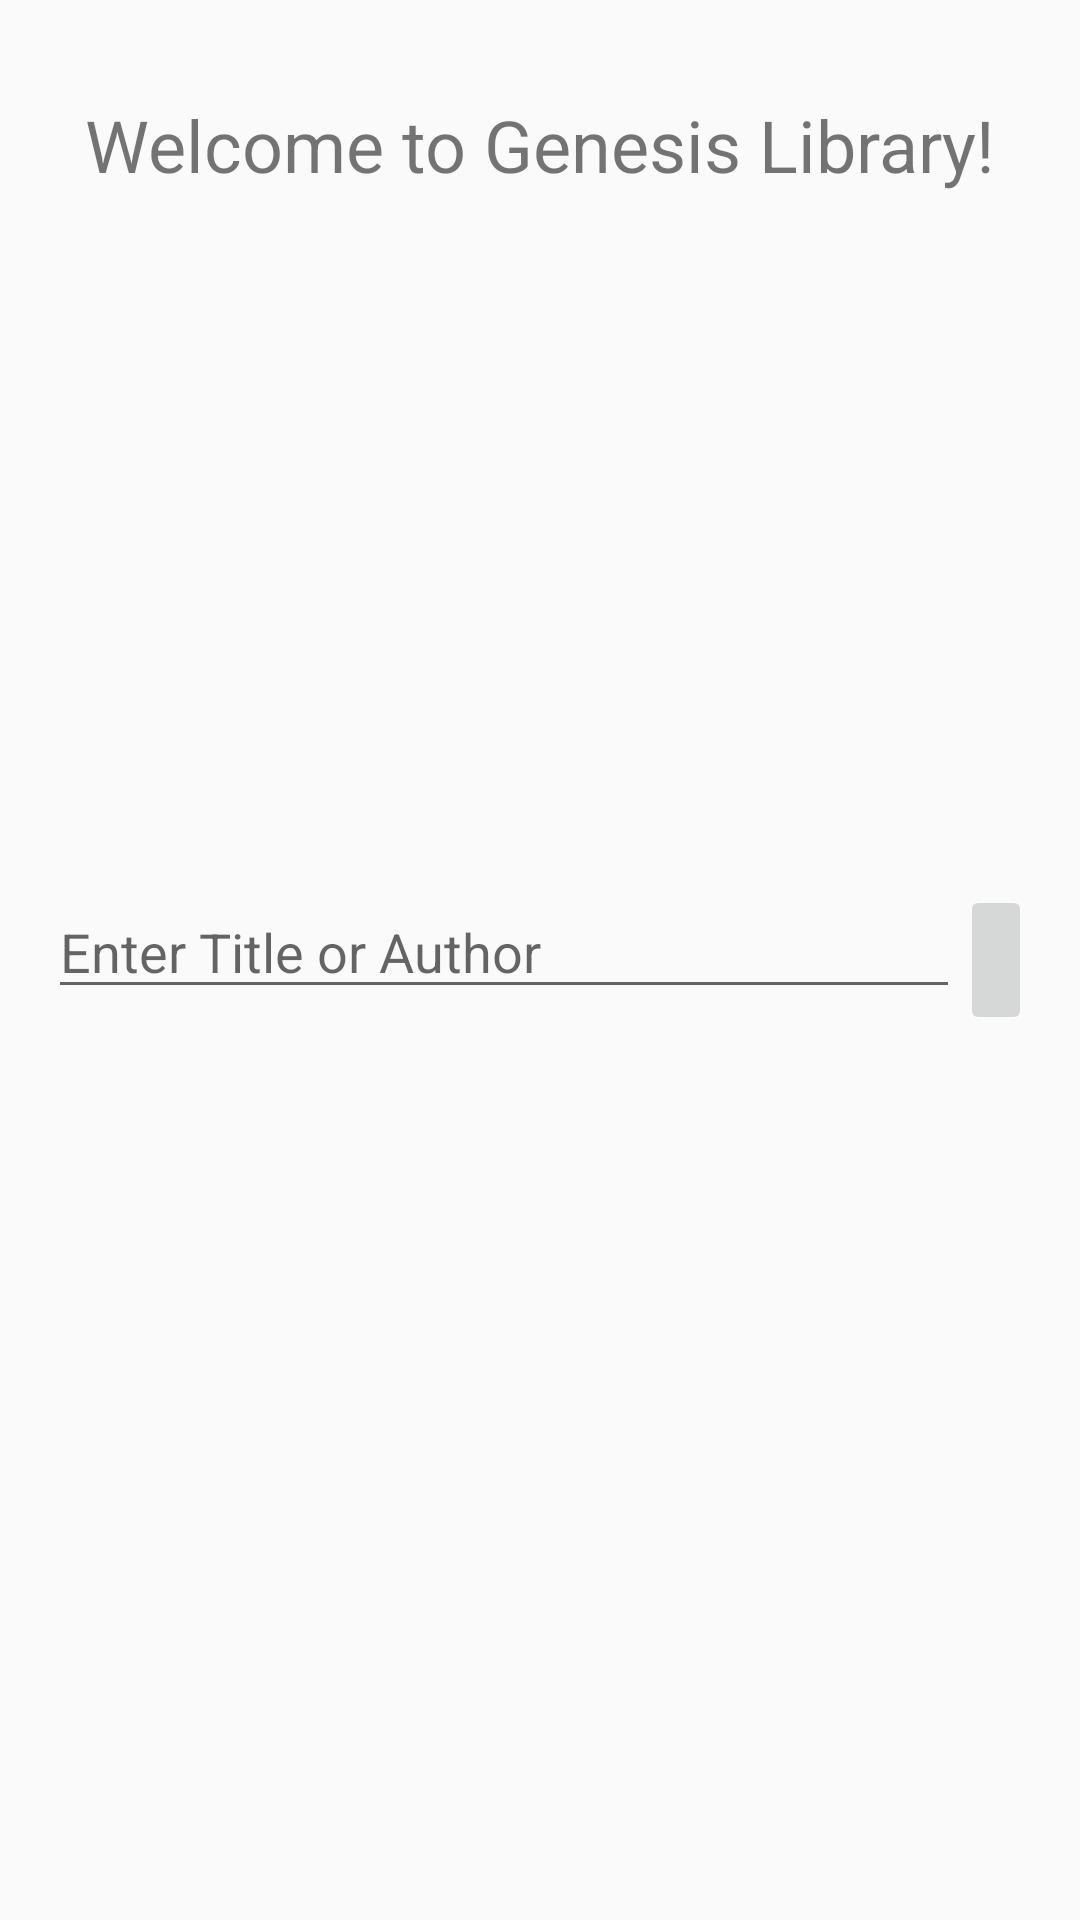

Produce the Android XML layout that renders to this screen, including the resource entries it uses.
<!-- AndroidManifest.xml: application theme AppTheme -->
<!-- res/layout/activity_main.xml -->
<?xml version="1.0" encoding="utf-8"?>
<android.support.constraint.ConstraintLayout xmlns:android="http://schemas.android.com/apk/res/android"
    xmlns:app="http://schemas.android.com/apk/res-auto"
    xmlns:tools="http://schemas.android.com/tools"
    android:layout_width="match_parent"
    android:layout_height="match_parent"
    tools:context=".MainActivity">

    <TextView
        android:id="@+id/tv_banner"
        android:layout_width="wrap_content"
        android:layout_height="wrap_content"
        android:text="Welcome to Genesis Library!"
        app:layout_constraintLeft_toLeftOf="parent"
        app:layout_constraintRight_toRightOf="parent"
        app:layout_constraintTop_toTopOf="parent"
        android:padding="16dp"
        android:layout_marginTop="16dp"
        android:textSize="24sp"/>

    <LinearLayout
        android:layout_width="match_parent"
        android:layout_height="wrap_content"
        android:orientation="horizontal"
        app:layout_constraintBottom_toBottomOf="parent"
        app:layout_constraintLeft_toLeftOf="parent"
        app:layout_constraintRight_toRightOf="parent"
        app:layout_constraintTop_toTopOf="parent"
        android:padding="16dp">

        <EditText
            android:id="@+id/et_search_input"
            android:layout_width="match_parent"
            android:layout_height="wrap_content"
            android:hint="Enter Title or Author"
            android:layout_weight="1"
            android:maxLines="1"
            android:inputType="text"/>

        <ImageButton
            android:id="@+id/ib_search"
            android:layout_width="wrap_content"
            android:layout_height="50dp"
            android:src="@drawable/ic_search_button"
            android:layout_weight="0"/>

    </LinearLayout>


</android.support.constraint.ConstraintLayout>
<!-- resources referenced by this layout -->
<resources>
  <style name="AppTheme" parent="Theme.AppCompat.Light.DarkActionBar">
          
          <item name="colorPrimary">@color/colorPrimary</item>
          <item name="colorPrimaryDark">@color/colorPrimaryDark</item>
          <item name="colorAccent">@color/colorAccent</item>
      </style>
  <!-- not gathered from this repository: default colours our renderer supplied (Android Studio template values) -->
  <color name="colorPrimary">#FF6200EE</color>
  <color name="colorPrimaryDark">#FF3700B3</color>
  <color name="colorAccent">#FF03DAC5</color>
</resources>
